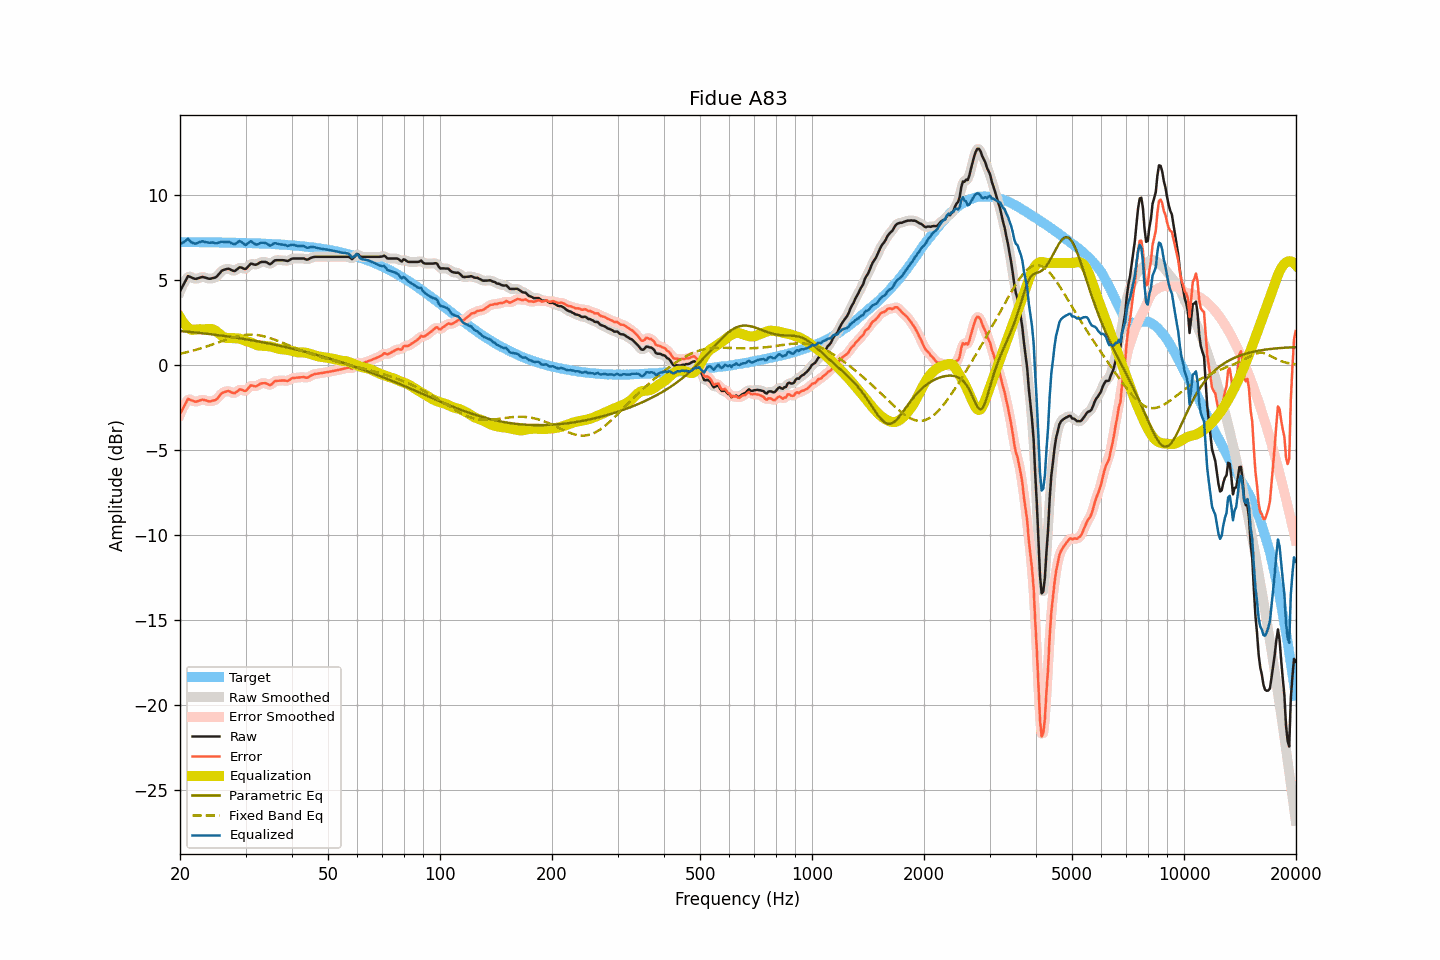

Values plotted in this chart, from the file beside it:
frequency, raw, smoothed, error, error_smoothed, equalization, parametric_eq, fixed_band_eq, equalized_raw, equalized_smoothed, target
20.00, 4.33, 4.30, -2.90, -2.92, 2.81, 2.00, 0.66, 7.14, 7.11, 7.23
20.20, 4.51, 4.53, -2.72, -2.70, 2.65, 1.99, 0.68, 7.16, 7.18, 7.23
20.40, 4.70, 4.73, -2.52, -2.50, 2.51, 1.98, 0.70, 7.21, 7.24, 7.22
20.61, 4.88, 4.90, -2.35, -2.33, 2.39, 1.97, 0.72, 7.26, 7.29, 7.22
20.81, 5.06, 5.07, -2.16, -2.16, 2.28, 1.96, 0.74, 7.34, 7.35, 7.22
21.02, 5.23, 5.17, -1.99, -2.05, 2.19, 1.95, 0.77, 7.42, 7.36, 7.22
21.23, 5.19, 5.20, -2.03, -2.02, 2.12, 1.94, 0.79, 7.31, 7.32, 7.22
21.44, 5.15, 5.17, -2.07, -2.06, 2.07, 1.93, 0.82, 7.22, 7.24, 7.22
21.66, 5.11, 5.10, -2.11, -2.12, 2.06, 1.92, 0.84, 7.17, 7.17, 7.22
21.87, 5.07, 5.08, -2.15, -2.14, 2.07, 1.91, 0.87, 7.14, 7.15, 7.22
22.09, 5.06, 5.07, -2.16, -2.15, 2.08, 1.90, 0.89, 7.14, 7.15, 7.22
22.31, 5.09, 5.08, -2.13, -2.13, 2.09, 1.89, 0.92, 7.18, 7.18, 7.22
22.54, 5.12, 5.12, -2.10, -2.10, 2.10, 1.88, 0.95, 7.22, 7.22, 7.22
22.76, 5.15, 5.15, -2.07, -2.06, 2.10, 1.87, 0.98, 7.25, 7.25, 7.22
22.99, 5.18, 5.16, -2.04, -2.05, 2.10, 1.86, 1.01, 7.28, 7.26, 7.22
23.22, 5.15, 5.16, -2.06, -2.06, 2.09, 1.85, 1.04, 7.24, 7.25, 7.21
23.45, 5.13, 5.13, -2.08, -2.08, 2.10, 1.84, 1.07, 7.23, 7.23, 7.21
23.69, 5.10, 5.09, -2.11, -2.12, 2.11, 1.83, 1.10, 7.21, 7.20, 7.21
23.92, 5.07, 5.08, -2.14, -2.13, 2.12, 1.82, 1.13, 7.19, 7.20, 7.21
24.16, 5.07, 5.08, -2.14, -2.13, 2.12, 1.81, 1.16, 7.19, 7.20, 7.21
24.40, 5.10, 5.09, -2.11, -2.12, 2.10, 1.80, 1.20, 7.20, 7.19, 7.21
24.65, 5.12, 5.11, -2.09, -2.10, 2.07, 1.78, 1.23, 7.19, 7.18, 7.21
24.89, 5.14, 5.15, -2.07, -2.05, 2.02, 1.77, 1.26, 7.16, 7.17, 7.21
25.14, 5.21, 5.22, -1.99, -1.98, 1.95, 1.76, 1.30, 7.16, 7.17, 7.20
25.39, 5.32, 5.32, -1.88, -1.88, 1.87, 1.75, 1.33, 7.19, 7.19, 7.20
25.65, 5.43, 5.43, -1.77, -1.77, 1.79, 1.74, 1.36, 7.22, 7.22, 7.20
25.91, 5.54, 5.52, -1.66, -1.68, 1.71, 1.72, 1.40, 7.25, 7.23, 7.20
26.16, 5.59, 5.58, -1.61, -1.62, 1.65, 1.71, 1.43, 7.24, 7.23, 7.20
26.43, 5.61, 5.62, -1.59, -1.57, 1.61, 1.70, 1.46, 7.22, 7.23, 7.20
26.69, 5.64, 5.64, -1.56, -1.55, 1.59, 1.68, 1.50, 7.23, 7.23, 7.20
26.96, 5.66, 5.64, -1.53, -1.55, 1.58, 1.67, 1.53, 7.24, 7.23, 7.19
27.23, 5.63, 5.62, -1.56, -1.57, 1.58, 1.66, 1.56, 7.21, 7.21, 7.19
27.50, 5.58, 5.58, -1.61, -1.61, 1.58, 1.64, 1.59, 7.16, 7.16, 7.19
27.77, 5.54, 5.54, -1.65, -1.65, 1.58, 1.63, 1.62, 7.12, 7.12, 7.19
28.05, 5.52, 5.54, -1.67, -1.64, 1.57, 1.61, 1.64, 7.09, 7.11, 7.19
28.33, 5.59, 5.59, -1.59, -1.59, 1.57, 1.60, 1.67, 7.16, 7.16, 7.18
28.62, 5.66, 5.66, -1.52, -1.52, 1.56, 1.59, 1.69, 7.22, 7.22, 7.18
28.90, 5.74, 5.71, -1.44, -1.47, 1.55, 1.57, 1.71, 7.29, 7.26, 7.18
29.19, 5.73, 5.72, -1.45, -1.46, 1.52, 1.56, 1.73, 7.25, 7.24, 7.18
29.48, 5.69, 5.69, -1.49, -1.49, 1.48, 1.54, 1.74, 7.17, 7.17, 7.17
29.78, 5.65, 5.66, -1.52, -1.51, 1.44, 1.53, 1.76, 7.09, 7.10, 7.17
30.08, 5.65, 5.67, -1.52, -1.49, 1.41, 1.51, 1.77, 7.06, 7.08, 7.17
30.38, 5.75, 5.75, -1.42, -1.41, 1.38, 1.49, 1.78, 7.13, 7.13, 7.17
30.68, 5.85, 5.85, -1.31, -1.32, 1.35, 1.48, 1.78, 7.20, 7.20, 7.16
30.99, 5.96, 5.92, -1.20, -1.24, 1.32, 1.46, 1.78, 7.28, 7.24, 7.16
31.30, 5.94, 5.94, -1.22, -1.22, 1.28, 1.44, 1.78, 7.22, 7.22, 7.16
31.61, 5.91, 5.92, -1.25, -1.23, 1.24, 1.43, 1.78, 7.15, 7.16, 7.15
31.93, 5.89, 5.90, -1.26, -1.25, 1.19, 1.41, 1.77, 7.08, 7.10, 7.15
32.24, 5.92, 5.93, -1.23, -1.22, 1.16, 1.39, 1.76, 7.08, 7.09, 7.15
32.57, 5.98, 5.98, -1.17, -1.17, 1.14, 1.38, 1.75, 7.12, 7.12, 7.14
32.89, 6.04, 6.03, -1.10, -1.12, 1.13, 1.36, 1.73, 7.17, 7.16, 7.14
33.22, 6.06, 6.06, -1.08, -1.08, 1.13, 1.34, 1.71, 7.19, 7.19, 7.14
33.55, 6.06, 6.07, -1.07, -1.06, 1.13, 1.32, 1.69, 7.18, 7.19, 7.13
33.89, 6.06, 6.05, -1.07, -1.08, 1.12, 1.30, 1.66, 7.18, 7.17, 7.13
34.23, 6.03, 6.01, -1.10, -1.11, 1.11, 1.29, 1.64, 7.14, 7.12, 7.12
34.57, 5.97, 5.97, -1.15, -1.15, 1.10, 1.27, 1.61, 7.07, 7.07, 7.12
34.92, 5.92, 5.95, -1.20, -1.16, 1.09, 1.25, 1.58, 7.01, 7.04, 7.12
35.27, 5.98, 5.99, -1.13, -1.12, 1.07, 1.23, 1.55, 7.05, 7.06, 7.11
35.62, 6.07, 6.06, -1.04, -1.05, 1.05, 1.21, 1.52, 7.11, 7.10, 7.11
35.97, 6.15, 6.13, -0.95, -0.97, 1.02, 1.19, 1.48, 7.17, 7.14, 7.10
... 635 more rows
